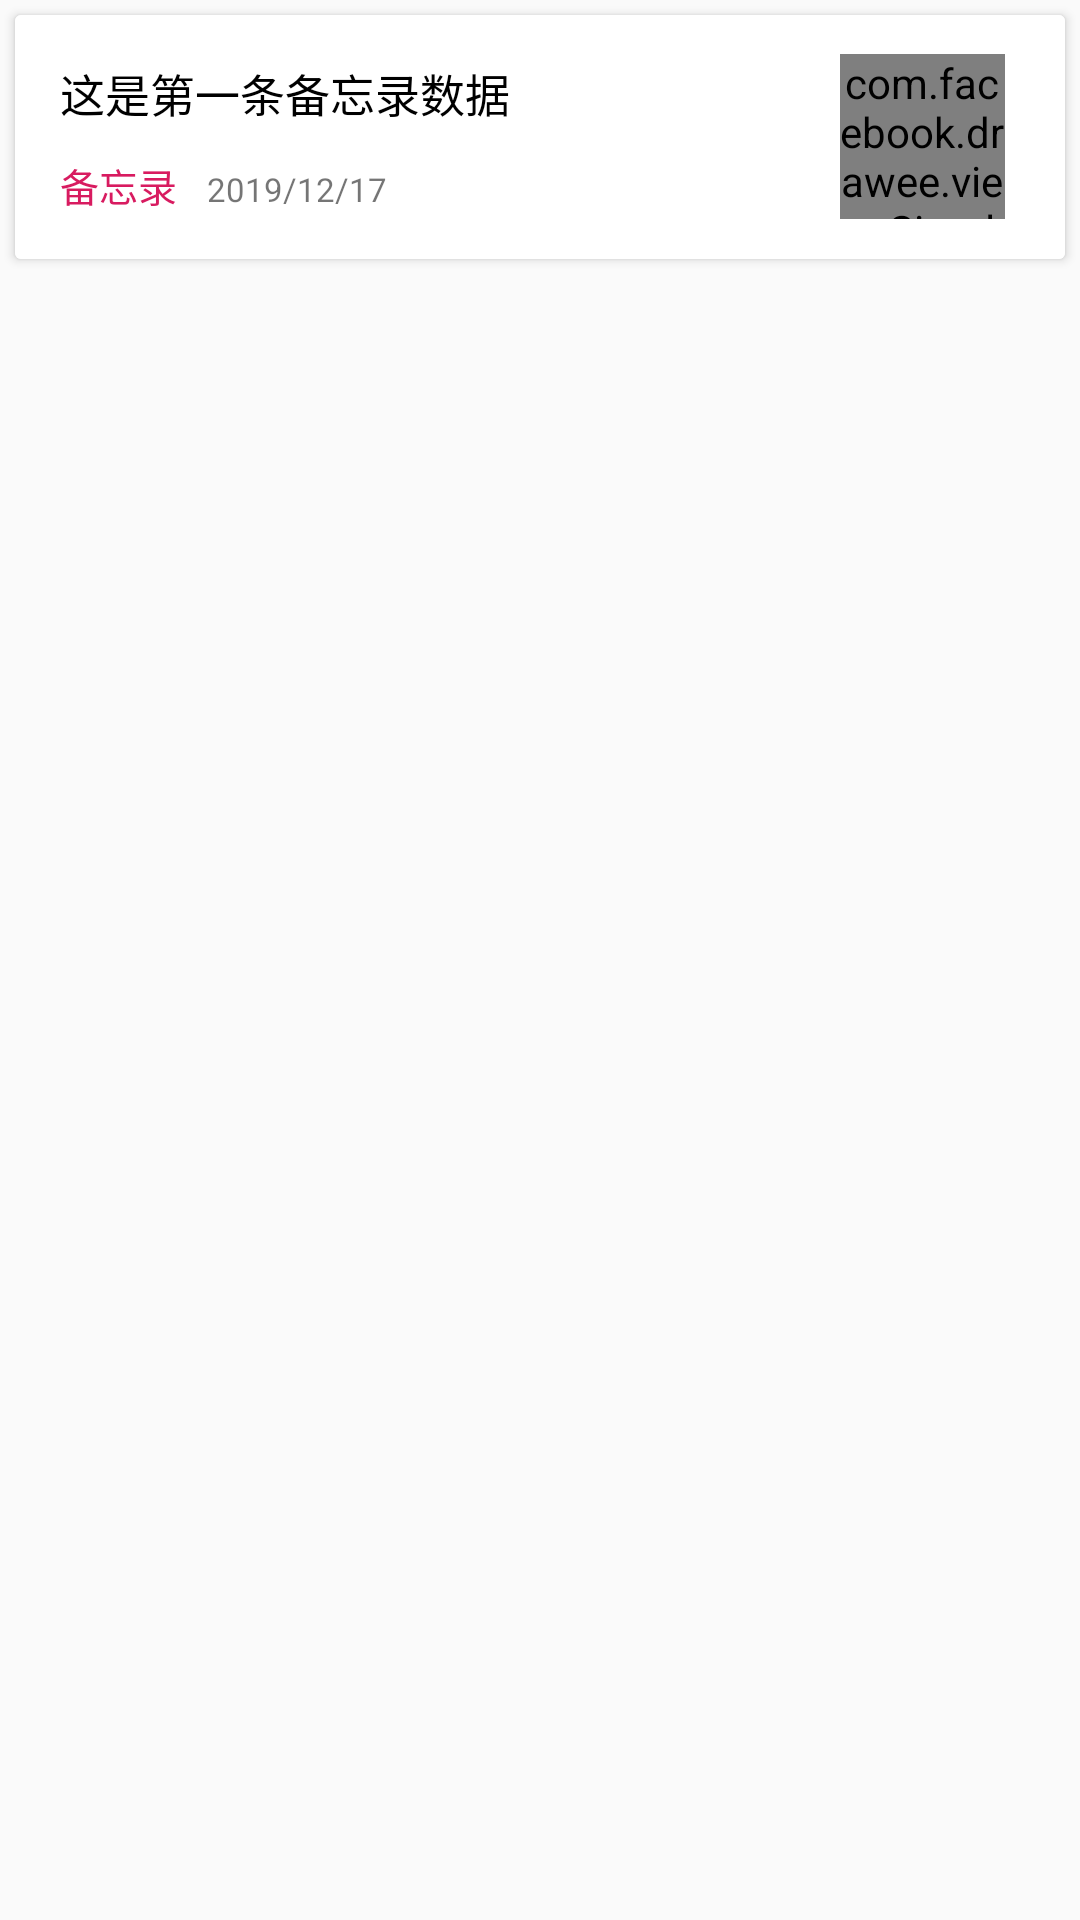

This screen was rendered from an Android layout file. Write that file and the resources it references.
<!-- AndroidManifest.xml: application theme AppTheme -->
<!-- res/layout/recyclerviewitem_contententry.xml -->
<?xml version="1.0" encoding="utf-8"?>
<RelativeLayout xmlns:android="http://schemas.android.com/apk/res/android"
    android:layout_width="match_parent"
    android:layout_height="wrap_content">

    <android.support.v7.widget.CardView
        android:layout_margin="5dp"
        android:id="@+id/LinearLayout_Item"
        android:layout_width="match_parent"
        android:layout_height="wrap_content">

        <RelativeLayout
            android:id="@+id/RL_Item"
            android:background="@drawable/content_item_clickstyle"
            android:layout_width="match_parent"
            android:layout_height="wrap_content">

            <LinearLayout
                android:layout_width="wrap_content"
                android:layout_height="wrap_content"
                android:orientation="vertical">

                <LinearLayout
                    android:layout_marginTop="15dp"
                    android:layout_marginLeft="15dp"
                    android:layout_marginRight="15dp"
                    android:layout_marginBottom="10dp"
                    android:layout_width="wrap_content"
                    android:layout_height="wrap_content"
                    android:orientation="horizontal">

                    <ImageView
                        android:visibility="gone"
                        android:id="@+id/iv_alarm"
                        android:layout_marginEnd="5dp"
                        android:src="@drawable/ic_alarm"
                        android:layout_width="20dp"
                        android:layout_height="20dp" />

                    <TextView
                        android:id="@+id/tv_content"
                        android:layout_width="250dp"
                        android:layout_height="wrap_content"
                        android:textColor="@color/black"
                        android:singleLine="true"
                        android:ellipsize="end"
                        android:textSize="15sp"
                        android:text="这是第一条备忘录数据"/>

                </LinearLayout>

                <LinearLayout
                    android:layout_width="wrap_content"
                    android:layout_height="wrap_content"
                    android:orientation="horizontal">

                    <TextView
                        android:layout_marginBottom="15dp"
                        android:layout_marginStart="15dp"
                        android:layout_marginEnd="10dp"
                        android:textColor="@color/colorAccent"
                        android:id="@+id/tv_tag"
                        android:textSize="13sp"
                        android:layout_width="wrap_content"
                        android:layout_height="wrap_content"
                        android:text="备忘录"/>

                    <TextView
                        android:layout_marginBottom="15dp"
                        android:textSize="11sp"
                        android:id="@+id/tv_date"
                        android:layout_width="wrap_content"
                        android:layout_height="wrap_content"
                        android:text="2019/12/17"/>

                </LinearLayout>

            </LinearLayout>

            <com.facebook.drawee.view.SimpleDraweeView
                android:id="@+id/sdv_notePhoto"
                android:layout_width="55dp"
                android:layout_height="55dp"
                android:layout_marginTop="10dp"
                android:layout_marginBottom="10dp"
                android:layout_marginLeft="20dp"
                android:layout_marginRight="20dp"
                android:layout_alignParentEnd="true"
                android:layout_centerVertical="true"/>

        </RelativeLayout>

    </android.support.v7.widget.CardView>

    <ImageView
        android:layout_centerVertical="true"
        android:layout_centerHorizontal="true"
        android:layout_toEndOf="@+id/LinearLayout_Item"
        android:layout_width="50dp"
        android:layout_height="50dp"
        android:gravity="center"
        android:src="@drawable/ic_totop"
        android:layout_marginStart="15dp"
        android:layout_marginEnd="15dp"
        android:id="@+id/btn_top"/>

    <ImageView
        android:layout_centerVertical="true"
        android:layout_centerHorizontal="true"
        android:layout_toEndOf="@+id/btn_top"
        android:layout_width="50dp"
        android:layout_height="50dp"
        android:gravity="center"
        android:id="@+id/btn_del"
        android:src="@drawable/ic_delete"/>

</RelativeLayout>
<!-- resources referenced by this layout -->
<resources>
  <color name="black">#000000</color>
  <color name="colorAccent">#D81B60</color>
  <!-- drawable content_item_clickstyle (drawable) -->
  <?xml version="1.0" encoding="utf-8"?>
  <selector xmlns:android="http://schemas.android.com/apk/res/android">
  
      
      <item android:state_pressed="true">
          <shape android:shape="rectangle">
              <solid android:color="@color/gray"/>
              
              <corners android:radius="0dip"/>
              
              
          </shape>
      </item>
      
      <item>
          <shape android:shape="rectangle">
              <solid android:color="@color/write"/>
              
              <corners android:radius="0dip"/>
              
              
          </shape>
      </item>
  </selector>
  <!-- drawable ic_delete: png bitmap (drawable, 41411 bytes) -->
  <!-- drawable ic_totop: png bitmap (drawable, 43609 bytes) -->
  <style name="AppTheme" parent="Theme.AppCompat.Light.DarkActionBar">
          
          <item name="colorPrimary">@color/colorPrimary</item>
          <item name="colorPrimaryDark">@color/colorPrimaryDark</item>
          <item name="colorAccent">@color/colorAccent</item>
      </style>
  <color name="gray">#E2E2E2</color>
  <color name="write">#FFFFFF</color>
  <color name="colorPrimary">#F44336</color>
  <color name="colorPrimaryDark">#BB6B6B</color>
</resources>
